Labelled photos from "dataset", an image-classification folder in TranHuuHoang99/CPP_Library. The possible labels are: image cachua, image carot, image chuoi, image man, image ot, image tl, image xoai.

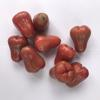
Label: image man

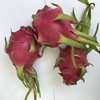
Label: image tl

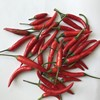
Label: image ot

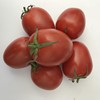
Label: image cachua

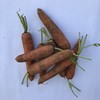
Label: image carot

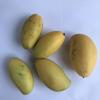
Label: image xoai
